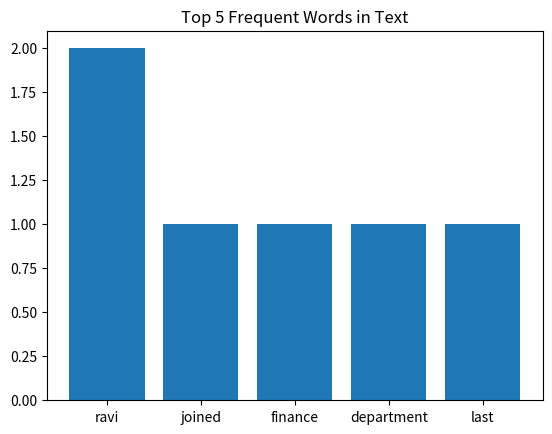

Python code for this plot:
# ==============================================
# ADVANCED DEMO: Data Cleaning, Normalization, Tokenization, Labeling, Augmentation
# ==============================================

import pandas as pd
import json
import re
from collections import Counter
import matplotlib.pyplot as plt
import random

# STRUCTURED DATA — Cleaning & Normalization
# =======================================
print("### STRUCTURED DATA CLEANING & NORMALIZATION ###\n")

data = {
    'EmployeeID': [101, 102, 103, 104],
    'Name': ['Ravi ', ' PRIYA', 'Amit', ' '],
    'Department': ['Finance', 'HR', 'IT', None],
    'Salary': [65000, 55000, None, 72000]
}

df = pd.DataFrame(data)
print("Raw Data:\n", df, "\n")

# Cleaning — remove extra spaces, fill missing values
df['Name'] = df['Name'].str.strip().str.title()
df['Department'].fillna('Unknown', inplace=True)
df['Salary'].fillna(df['Salary'].mean(), inplace=True)

# Normalization — scale salary (min-max normalization)
#Xnorm​=X​−Xmin/Xmax−Xmin​​
df['Salary_Normalized'] = (df['Salary'] - df['Salary'].min()) / (df['Salary'].max() - df['Salary'].min())

print("Cleaned & Normalized Data:\n", df, "\n")

# =======================================
#  SEMI-STRUCTURED DATA — Flatten & Label
# =======================================
print("### SEMI-STRUCTURED DATA NORMALIZATION & LABELING ###\n")

json_data = '''
[
  {"name": "Ravi", "skills": ["Excel", "SAP"], "details": {"city": "Delhi", "age": 29}},
  {"name": "Priya", "skills": ["Recruitment", "Communication"], "details": {"city": "Mumbai", "age": 31}},
  {"name": "Amit", "skills": ["Python", "AWS"], "details": {"city": "Bangalore", "age": 28}}
]
'''

parsed = json.loads(json_data)
df_json = pd.json_normalize(parsed)
print(df_json)
# Add a label based on skills (simple rule-based labeling)
def label_role(skills):
    if "Python" in skills or "AWS" in skills:
        return "Tech"
    elif "Recruitment" in skills:
        return "HR"
    else:
        return "Finance"

df_json["Role_Label"] = df_json["skills"].apply(label_role)
print("Labeled JSON Data:\n", df_json, "\n")


# =======================================
#  UNSTRUCTURED DATA — Cleaning, Tokenization & Augmentation
# =======================================
print("### UNSTRUCTURED TEXT PROCESSING ###\n")

text_data = """
Ravi joined Finance department last year.
Priya from HR got promoted recently!
Amit and Ravi is working on cloud migration in IT.
"""

print("Raw Text:\n", text_data)

# Cleaning — remove punctuation, lowercase
cleaned_text = re.sub(r'[^a-zA-Z\s]', '', text_data).lower()
print("\nCleaned Text:\n", cleaned_text)

# Tokenization — split into words
tokens = cleaned_text.split()
print("\nTokens:\n", tokens)

# Labeling — identify entities (simple keyword-based)
labels = []
for word in tokens:
    if word in ['ravi', 'priya', 'amit']:
        labels.append((word, 'PERSON'))
    elif word in ['finance', 'hr', 'it']:
        labels.append((word, 'DEPARTMENT'))
print("\nLabeled Tokens (NER-style):\n", labels)

# Augmentation — simulate adding new data (synonym or phrase variation)
augment_phrases = [
    "Ravi started working remotely.",
    "Priya manages recruitment operations.",
    "Amit built an AWS cloud project."
]
augmented_text = text_data + "\n" + random.choice(augment_phrases)
print("\nAugmented Text:\n", augmented_text, "\n")

# =======================================
#  VISUAL INSIGHT
# =======================================
print("### FREQUENCY DISTRIBUTION ###\n")
words = re.findall(r'\b\w+\b', cleaned_text)
word_freq = Counter(words)
print("Top 5 frequent words:", word_freq.most_common(5), "\n")

plt.bar([w for w, _ in word_freq.most_common(5)], [c for _, c in word_freq.most_common(5)])
plt.title("Top 5 Frequent Words in Text")
plt.show()

print(" DEMO COMPLETED SUCCESSFULLY!\n")

